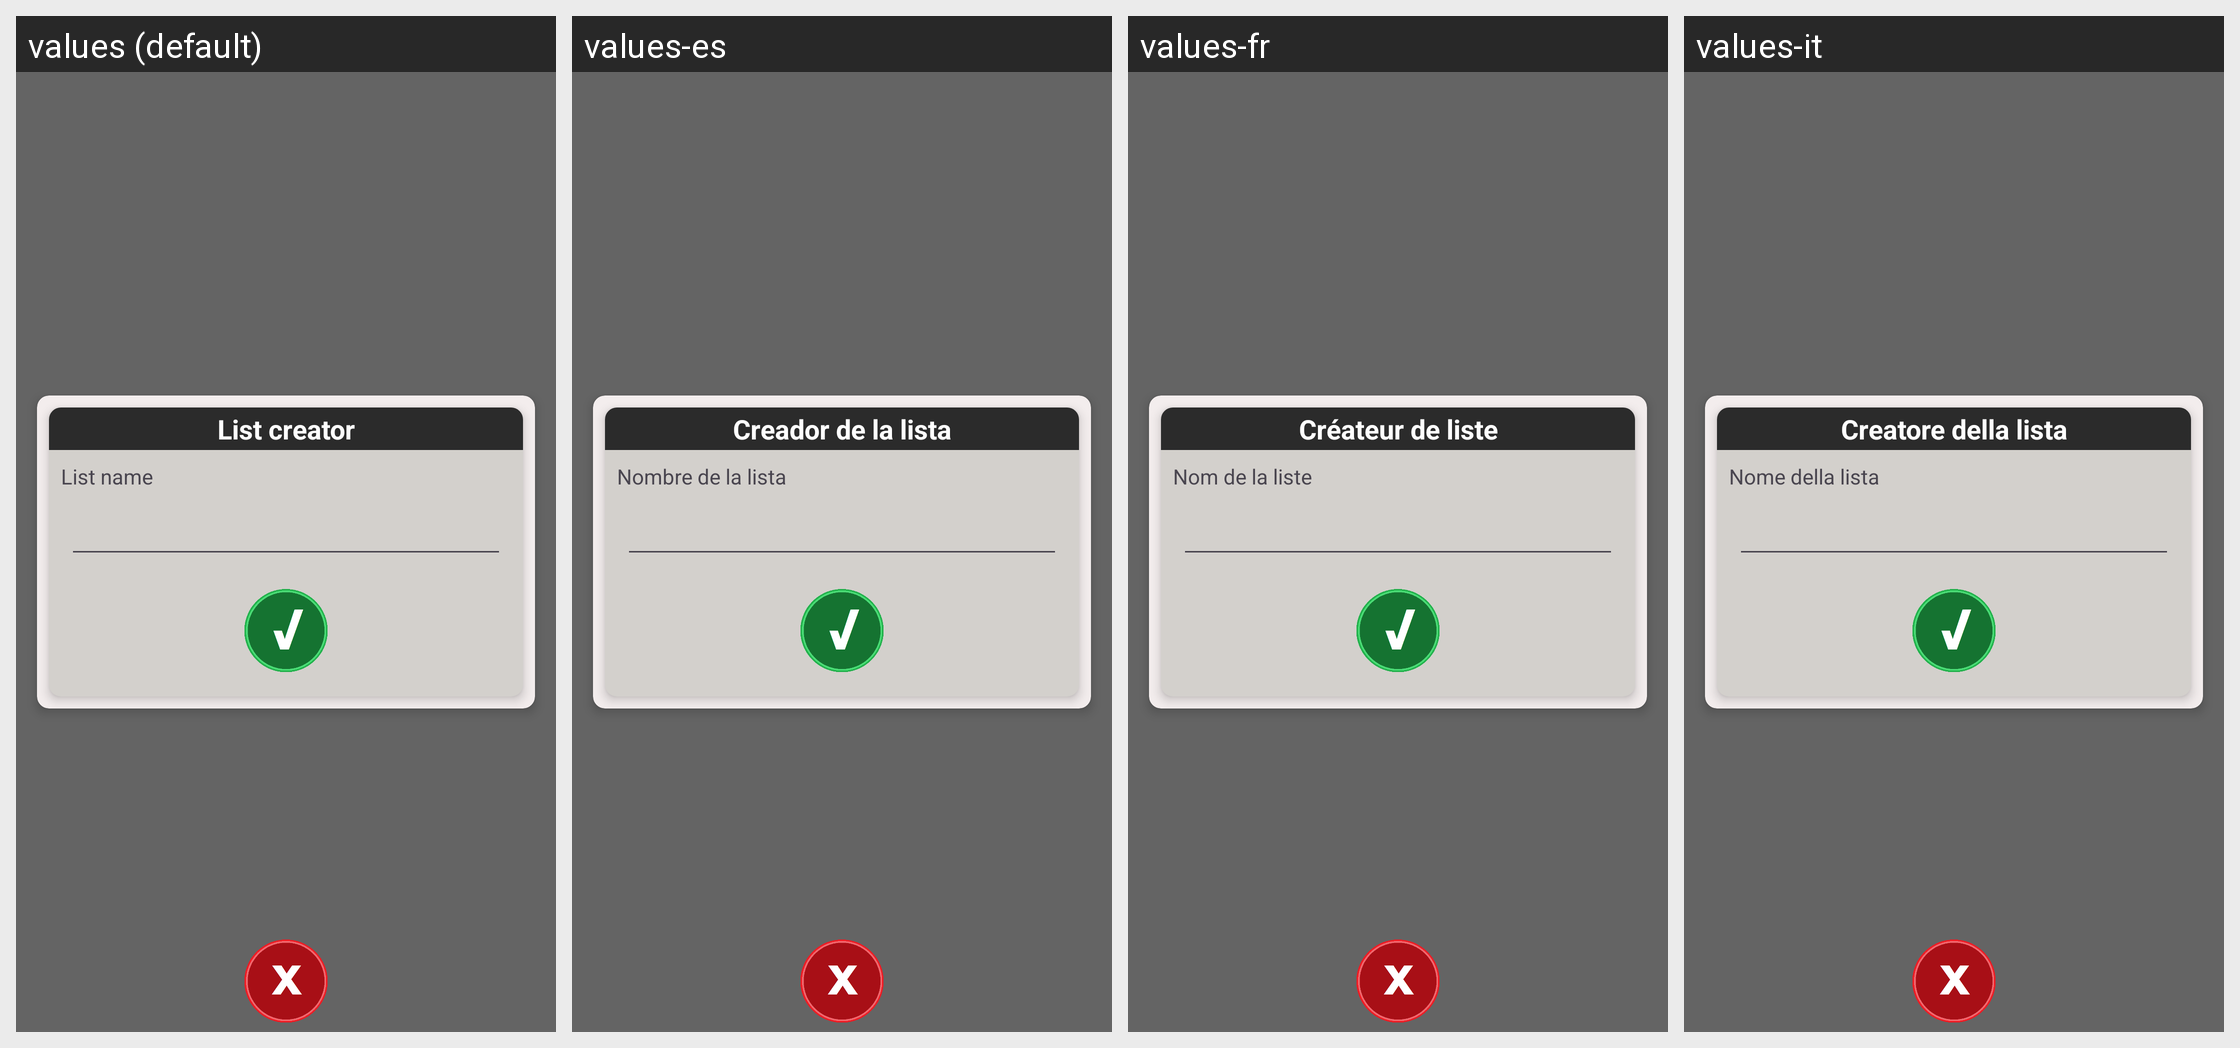

Translations of the strings shown on this Android screen, per locale in the grid:
Android screen res/layout/fragment_shoppinglist_creator.xml rendered under 4 locales, left to right: values (default), values-es, values-fr, values-it. Device: Nexus 5 (rendered at 1080×1920; each locale shown at half size, 540×960, under a caption strip naming it); theme Theme.MyApplication.
Other locales in the repository, not shown: values-pt.
Strings drawn on this screen, with the default value and each locale's value (text and hints the layout hard-codes, and strings that could not be matched under every locale, appear in the picture but are not listed):

shopping_list_input_title
  values: List creator
  values-es: Creador de la lista
  values-fr: Créateur de liste
  values-it: Creatore della lista

shopping_list_input_name
  values: List name
  values-es: Nombre de la lista
  values-fr: Nom de la liste
  values-it: Nome della lista
